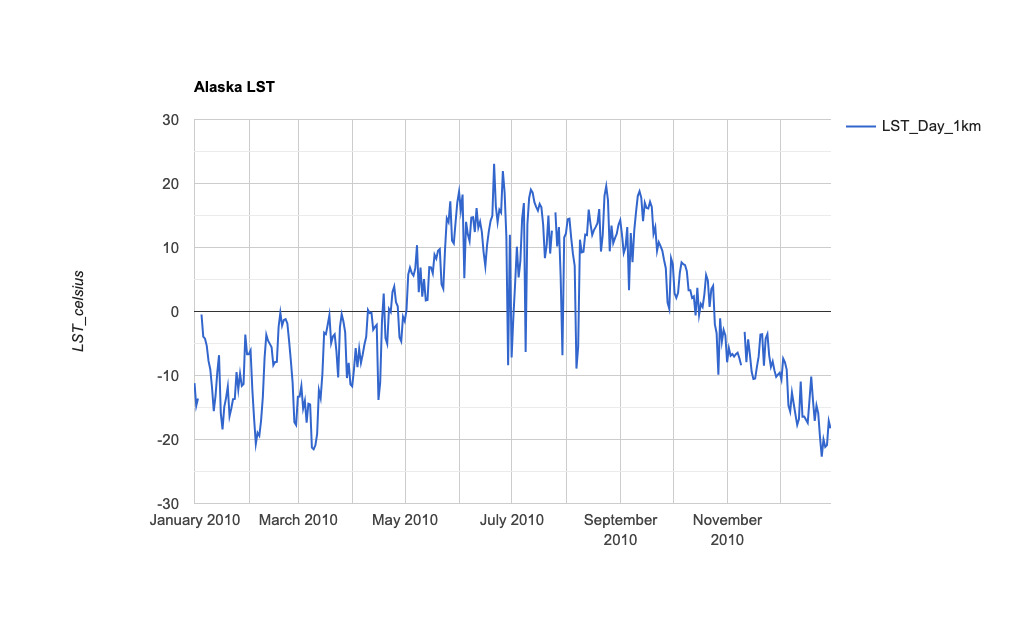

Values plotted in this chart, from the file beside it:
system:time_start, LST_Day_1km
Jan 1, 2010, -11.2
Jan 2, 2010, -14.73
Jan 3, 2010, -13.6
Jan 4, 2010, 
Jan 5, 2010, -0.463
Jan 6, 2010, -3.919
Jan 7, 2010, -4.256
Jan 8, 2010, -5.363
Jan 9, 2010, -7.725
Jan 10, 2010, -9.011
Jan 11, 2010, -11.88
Jan 12, 2010, -15.56
Jan 13, 2010, -13.2
Jan 14, 2010, -9.541
Jan 15, 2010, -6.822
Jan 16, 2010, -15.87
Jan 17, 2010, -18.42
Jan 18, 2010, -14.91
Jan 19, 2010, -13.53
Jan 20, 2010, -11.75
Jan 21, 2010, -16.36
Jan 22, 2010, -15.15
Jan 23, 2010, -13.7
Jan 24, 2010, -13.67
Jan 25, 2010, -9.45
Jan 26, 2010, -12.15
Jan 27, 2010, -9.704
Jan 28, 2010, -11.62
Jan 29, 2010, -11.34
Jan 30, 2010, -3.617
Jan 31, 2010, -6.693
Feb 1, 2010, -6.686
Feb 2, 2010, -6.089
Feb 3, 2010, -12.16
Feb 4, 2010, -16.68
Feb 5, 2010, -20.69
Feb 6, 2010, -18.95
Feb 7, 2010, -19.42
Feb 8, 2010, -17.05
Feb 9, 2010, -13.38
Feb 10, 2010, -7.227
Feb 11, 2010, -3.63
Feb 12, 2010, -4.56
Feb 13, 2010, -5.062
Feb 14, 2010, -5.575
Feb 15, 2010, -8.377
Feb 16, 2010, -7.886
Feb 17, 2010, -7.855
Feb 18, 2010, -2.418
Feb 19, 2010, -0.165
Feb 20, 2010, -2.204
Feb 21, 2010, -1.332
Feb 22, 2010, -1.191
Feb 23, 2010, -1.864
Feb 24, 2010, -4.615
Feb 25, 2010, -7.71
Feb 26, 2010, -11.12
Feb 27, 2010, -17.29
Feb 28, 2010, -17.74
Mar 1, 2010, -13.31
... 304 more rows
